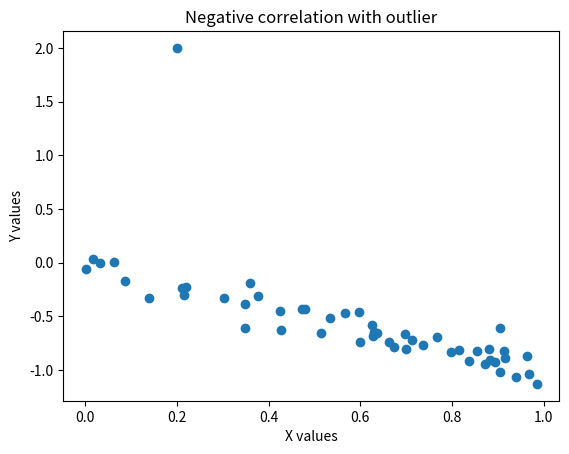

Here is the Python script that generated this plot:
# Using python , draw a scatter plot. assume the dataset in such a way that ur graph (scatter plot) should contains outlier(s), cluster(s) and either of positive or negative correlation.
import numpy as np
import matplotlib.pyplot as plt
x = np.random.rand(50)
y = -x + np.random.normal(0, 0.1, 50)
x = np.append(x, 0.2)
y = np.append(y, 2)
plt.scatter(x, y)
plt.xlabel('X values')
plt.ylabel('Y values')
plt.title('Negative correlation with outlier')
plt.show()
